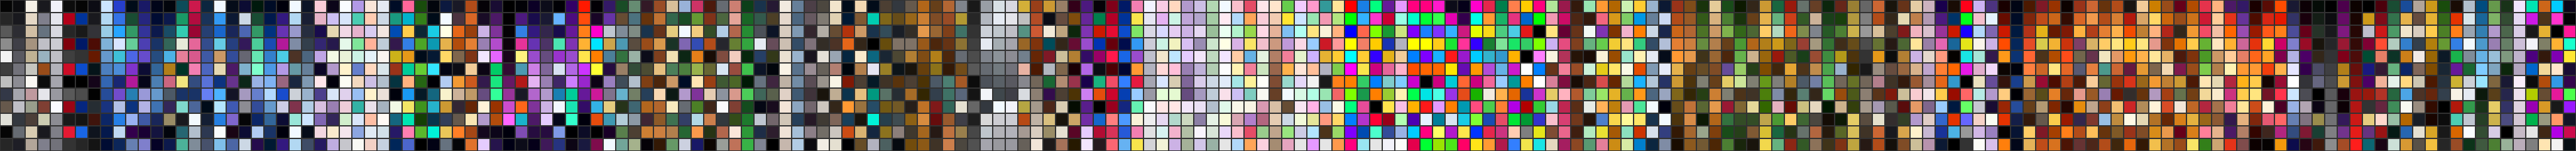

Data behind this chart, as committed beside it:
Theme, Palette Name, Color Index, R, G, B
cool, Arctic Ice, 0, 0.8000, 0.9000, 1
cool, Arctic Ice, 1, 0.7000, 0.8500, 0.9500
cool, Arctic Ice, 2, 0.6000, 0.8000, 0.9000
cool, Arctic Ice, 3, 0.5000, 0.7000, 0.8500
cool, Arctic Ice, 4, 0.4000, 0.6000, 0.8000
cool, Arctic Ice, 5, 0.3000, 0.5000, 0.7500
cool, Arctic Ice, 6, 0.2000, 0.4000, 0.7000
cool, Arctic Ice, 7, 0.1500, 0.3000, 0.6000
cool, Arctic Ice, 8, 0.1000, 0.2000, 0.5000
cool, Arctic Ice, 9, 0.0500, 0.1500, 0.4000
cool, Arctic Ice, 10, 0.0200, 0.1000, 0.3000
cool, Arctic Ice, 11, 0.0000, 0.0500, 0.2000
cool, Arctic Ice Cavern, 0, 0.1500, 0.2500, 0.8000
cool, Arctic Ice Cavern, 1, 0.2000, 0.4500, 0.9000
cool, Arctic Ice Cavern, 2, 0.1500, 0.6500, 1
cool, Arctic Ice Cavern, 3, 0.8500, 0.9000, 1
cool, Arctic Ice Cavern, 4, 0.2500, 0.7500, 0.8500
cool, Arctic Ice Cavern, 5, 0.3000, 0.5500, 0.8500
cool, Arctic Ice Cavern, 6, 0.1000, 0.1500, 0.4500
cool, Arctic Ice Cavern, 7, 0.4500, 0.3000, 0.8000
cool, Arctic Ice Cavern, 8, 0.7000, 0.7500, 0.9000
cool, Arctic Ice Cavern, 9, 0.1500, 0.5000, 0.9000
cool, Arctic Ice Cavern, 10, 0.7500, 0.8500, 0.9500
cool, Arctic Ice Cavern, 11, 0.0500, 0.1500, 0.3500
cool, Aurora Sky, 0, 0.0000, 0.0500, 0.1000
cool, Aurora Sky, 1, 0.1000, 0.3000, 0.2000
cool, Aurora Sky, 2, 0.2000, 0.6000, 0.4000
cool, Aurora Sky, 3, 0.4000, 0.8000, 0.6000
cool, Aurora Sky, 4, 0.3000, 0.4000, 0.9000
cool, Aurora Sky, 5, 0.5000, 0.2000, 0.8000
cool, Aurora Sky, 6, 0.7000, 0.1000, 0.6000
cool, Aurora Sky, 7, 0.1500, 0.5000, 0.7000
cool, Aurora Sky, 8, 0.0500, 0.2000, 0.5000
cool, Aurora Sky, 9, 0.6000, 0.7000, 0.9500
cool, Aurora Sky, 10, 0.2000, 0.0000, 0.3000
cool, Aurora Sky, 11, 0.4000, 0.5000, 0.7000
cool, Blueberry Night, 0, 0.1000, 0.1000, 0.4000
cool, Blueberry Night, 1, 0.1500, 0.1500, 0.5000
cool, Blueberry Night, 2, 0.2000, 0.2000, 0.6000
cool, Blueberry Night, 3, 0.3000, 0.2500, 0.7000
cool, Blueberry Night, 4, 0.4000, 0.3000, 0.8000
cool, Blueberry Night, 5, 0.0500, 0.0500, 0.2000
cool, Blueberry Night, 6, 0.0200, 0.0200, 0.1000
cool, Blueberry Night, 7, 0.6000, 0.6000, 0.8500
cool, Blueberry Night, 8, 0.7000, 0.7000, 0.9000
cool, Blueberry Night, 9, 0.2500, 0.3500, 0.6500
cool, Blueberry Night, 10, 0.1000, 0.0000, 0.2000
cool, Blueberry Night, 11, 0.5000, 0.5000, 0.8000
cool, Deep Ocean Blues, 0, 0.0000, 0.0200, 0.1000
cool, Deep Ocean Blues, 1, 0.0000, 0.0500, 0.2000
cool, Deep Ocean Blues, 2, 0.0500, 0.1000, 0.3000
cool, Deep Ocean Blues, 3, 0.1000, 0.2000, 0.4000
cool, Deep Ocean Blues, 4, 0.1500, 0.3000, 0.5000
cool, Deep Ocean Blues, 5, 0.2000, 0.4000, 0.6000
cool, Deep Ocean Blues, 6, 0.3000, 0.5000, 0.7000
cool, Deep Ocean Blues, 7, 0.4000, 0.6000, 0.8000
cool, Deep Ocean Blues, 8, 0.2500, 0.4500, 0.7000
cool, Deep Ocean Blues, 9, 0.1000, 0.1500, 0.3500
cool, Deep Ocean Blues, 10, 0.0800, 0.0800, 0.2500
cool, Deep Ocean Blues, 11, 0.0200, 0.0100, 0.1500
... 2,403 more rows
